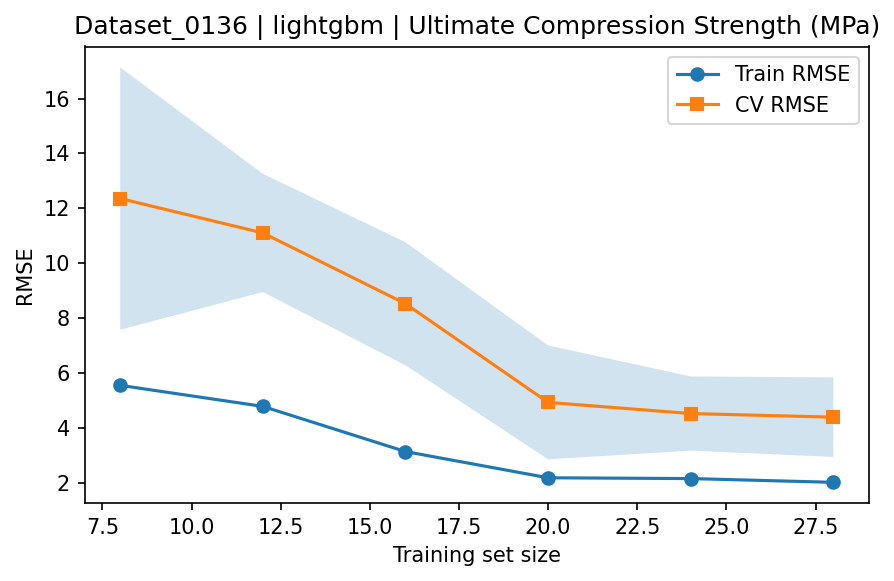

Values plotted in this chart, from the file beside it:
train_size, train_rmse_mean, train_rmse_std, test_rmse_mean, test_rmse_std
8, 5.546, 1.985, 12.36, 4.785
12, 4.778, 0.7597, 11.1, 2.155
16, 3.132, 0.7432, 8.522, 2.244
20, 2.176, 0.3972, 4.924, 2.076
24, 2.147, 0.3605, 4.518, 1.353
28, 2.01, 0.3471, 4.386, 1.45
